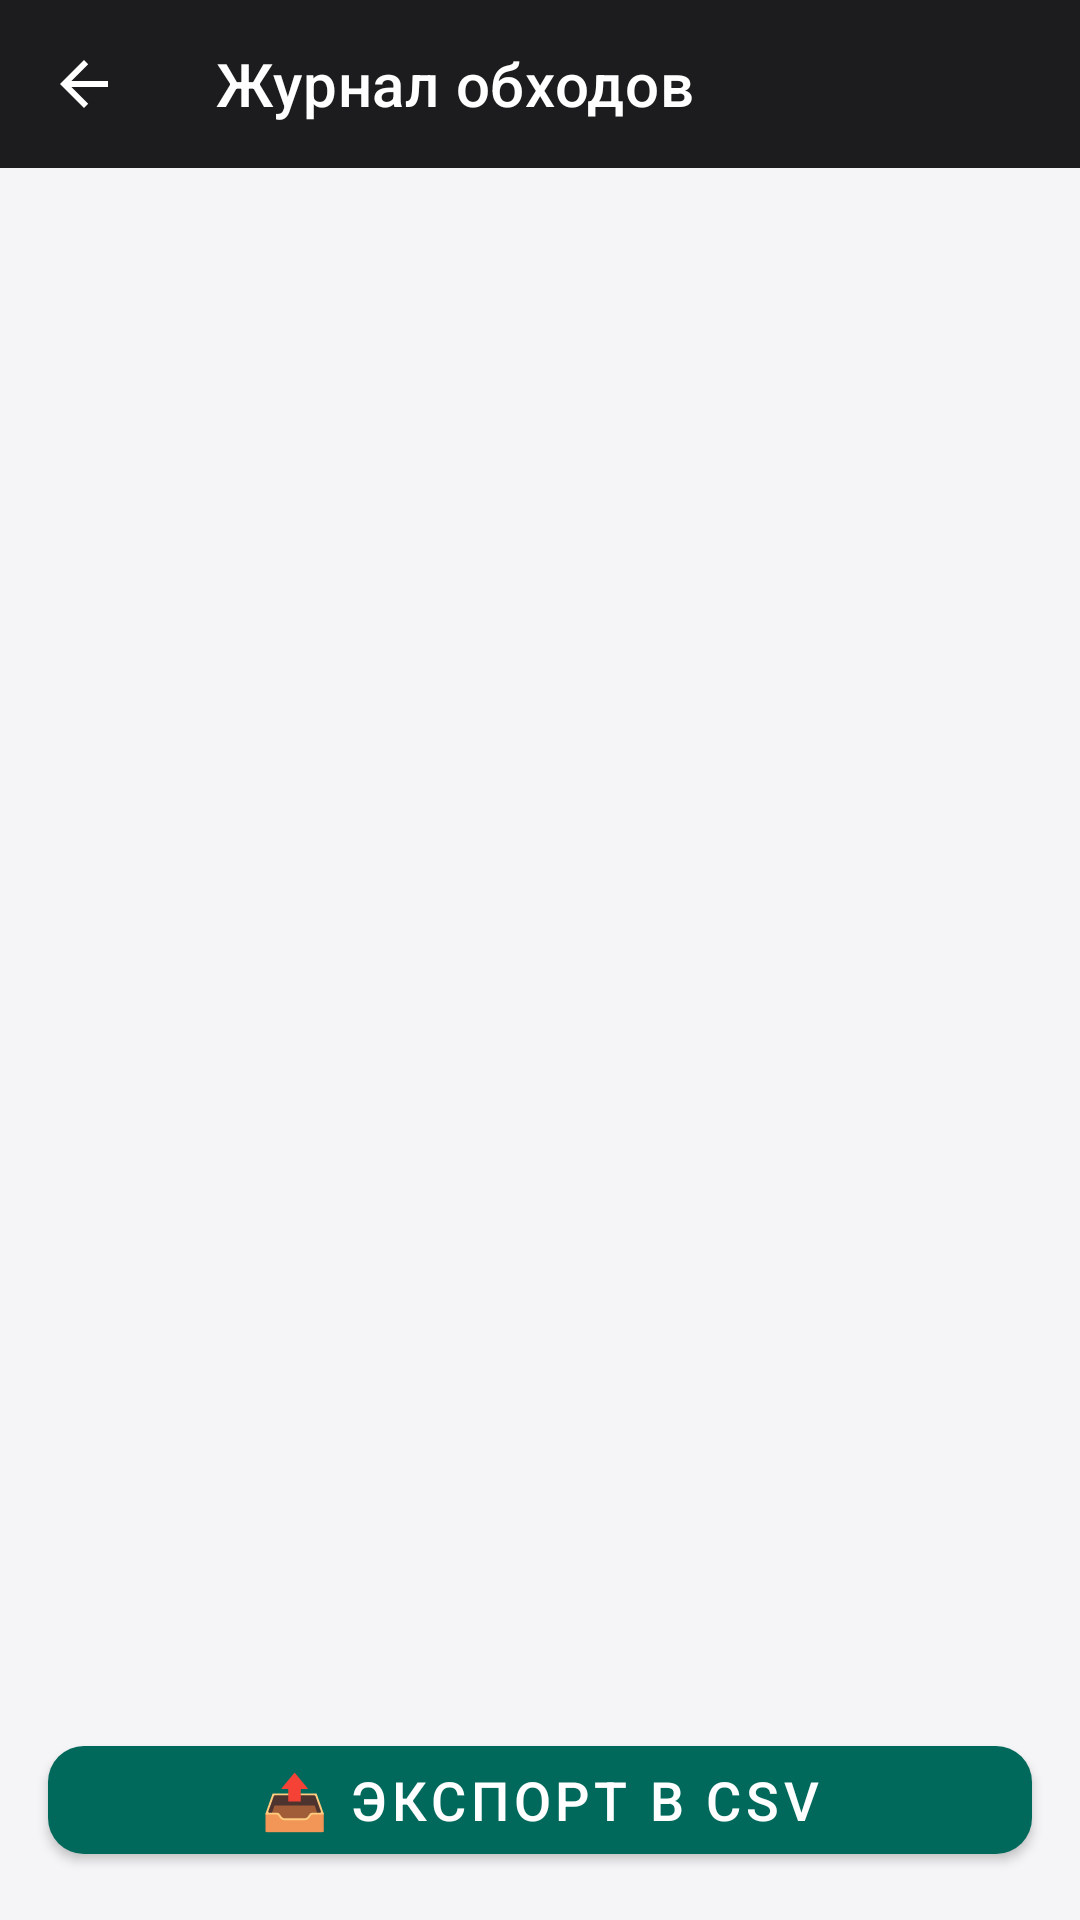

Here is an Android app screen rendered from its layout file. Give the layout XML and the strings, colors and styles it references.
<!-- AndroidManifest.xml: application theme AppTheme -->
<!-- res/layout/activity_journal.xml -->
<?xml version="1.0" encoding="utf-8"?>
<LinearLayout xmlns:android="http://schemas.android.com/apk/res/android"
    xmlns:app="http://schemas.android.com/apk/res-auto"
    android:layout_width="match_parent"
    android:layout_height="match_parent"
    android:orientation="vertical"
    android:background="#F5F5F7">

    <com.google.android.material.appbar.MaterialToolbar
        android:id="@+id/toolbar"
        android:layout_width="match_parent"
        android:layout_height="?attr/actionBarSize"
        android:background="#1C1C1E"
        app:title="Журнал обходов"
        app:titleTextColor="#FFFFFF"
        app:navigationIcon="@drawable/abc_ic_ab_back_material"
        app:navigationIconTint="#FFFFFF"/>

    <androidx.recyclerview.widget.RecyclerView
        android:id="@+id/rvRecords"
        android:layout_width="match_parent"
        android:layout_height="0dp"
        android:layout_weight="1"
        android:paddingVertical="8dp"/>

    <com.google.android.material.button.MaterialButton
        android:id="@+id/btnExport"
        android:layout_width="match_parent"
        android:layout_height="wrap_content"
        android:layout_margin="16dp"
        android:text="📤 Экспорт в CSV"
        android:textSize="18sp"
        app:cornerRadius="12dp"
        app:backgroundTint="#00695c"/>

</LinearLayout>
<!-- resources referenced by this layout -->
<resources>
  <style name="AppTheme" parent="Theme.MaterialComponents.Light.NoActionBar">
          <item name="colorPrimary">#1C1C1E</item>
          <item name="colorPrimaryVariant">#000000</item>
          <item name="colorOnPrimary">#FFFFFF</item>
          <item name="colorSecondary">#00695c</item>
          <item name="android:statusBarColor">#1C1C1E</item>
          <item name="android:windowBackground">#F5F5F7</item>
      </style>
</resources>
